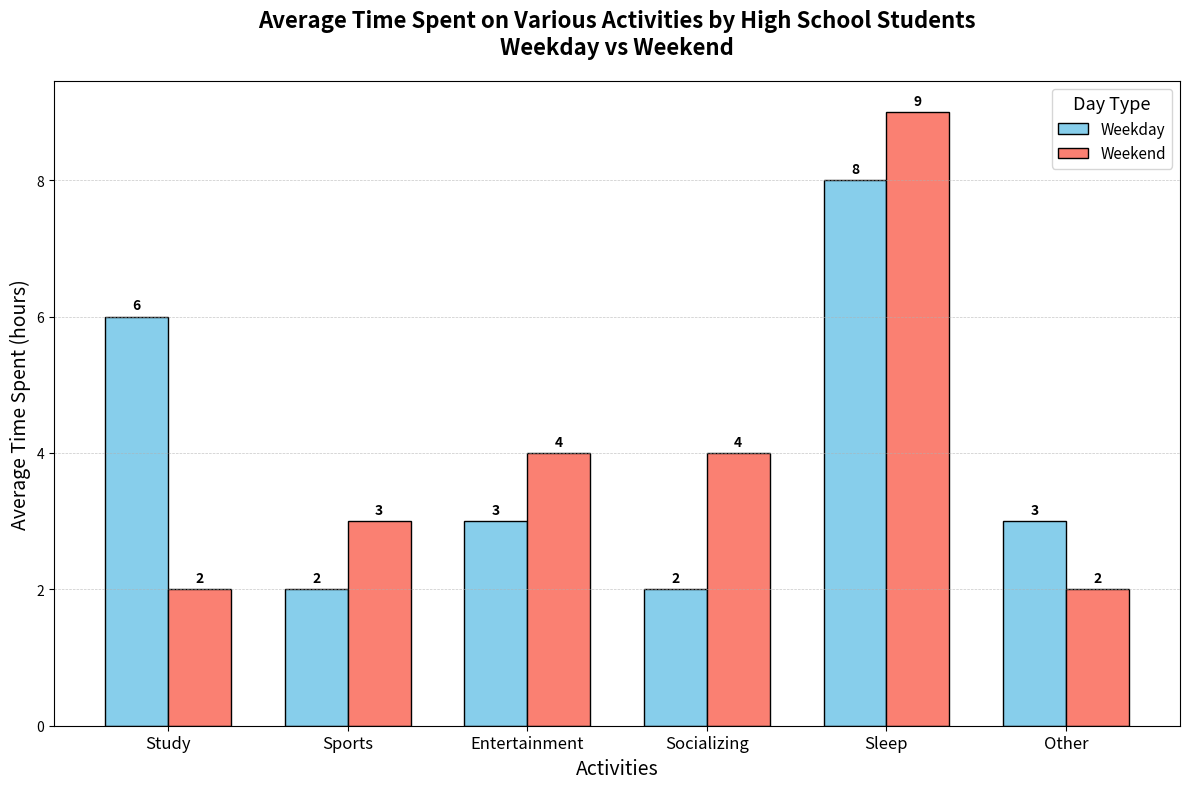

Python code for this plot:
import matplotlib.pyplot as plt
import numpy as np

# Backstory: A comparison of average time spent on various activities in a typical weekday and weekend for high school students

# Define categories of activities
activities = ['Study', 'Sports', 'Entertainment', 'Socializing', 'Sleep', 'Other']

# Data for average time spent (in hours) on each activity
weekday_hours = [6, 2, 3, 2, 8, 3]
weekend_hours = [2, 3, 4, 4, 9, 2]

# Create an array for the position of each activity
x_positions = np.arange(len(activities))

# Width of each bar
bar_width = 0.35

# Plotting the data
fig, ax = plt.subplots(figsize=(12, 8))

# Plot the weekday hours
rects1 = ax.bar(x_positions - bar_width/2, weekday_hours, width=bar_width, label='Weekday', color='skyblue', edgecolor='black')

# Plot the weekend hours
rects2 = ax.bar(x_positions + bar_width/2, weekend_hours, width=bar_width, label='Weekend', color='salmon', edgecolor='black')

# Set the title and labels
ax.set_title('Average Time Spent on Various Activities by High School Students\nWeekday vs Weekend', fontsize=16, fontweight='bold', pad=20)
ax.set_xlabel('Activities', fontsize=14)
ax.set_ylabel('Average Time Spent (hours)', fontsize=14)

# Set the x-ticks and x-tick labels
ax.set_xticks(x_positions)
ax.set_xticklabels(activities, fontsize=12)

# Add a legend
ax.legend(title='Day Type', title_fontsize='13', fontsize=11, loc='upper right')

# Adding grid lines for better readability
ax.yaxis.grid(True, linestyle='--', linewidth=0.5, alpha=0.7)

# Adding the average time spent as text on bars
def add_labels(rects):
    for rect in rects:
        height = rect.get_height()
        ax.annotate(f'{height}',
                    xy=(rect.get_x() + rect.get_width() / 2, height),
                    xytext=(0, 3),  # 3 points vertical offset
                    textcoords="offset points",
                    ha='center', va='bottom', fontsize=10, fontweight='bold')

# Call the function to add text labels
add_labels(rects1)
add_labels(rects2)

# Automatically adjust layout
plt.tight_layout()

# Display the plot
plt.show()
